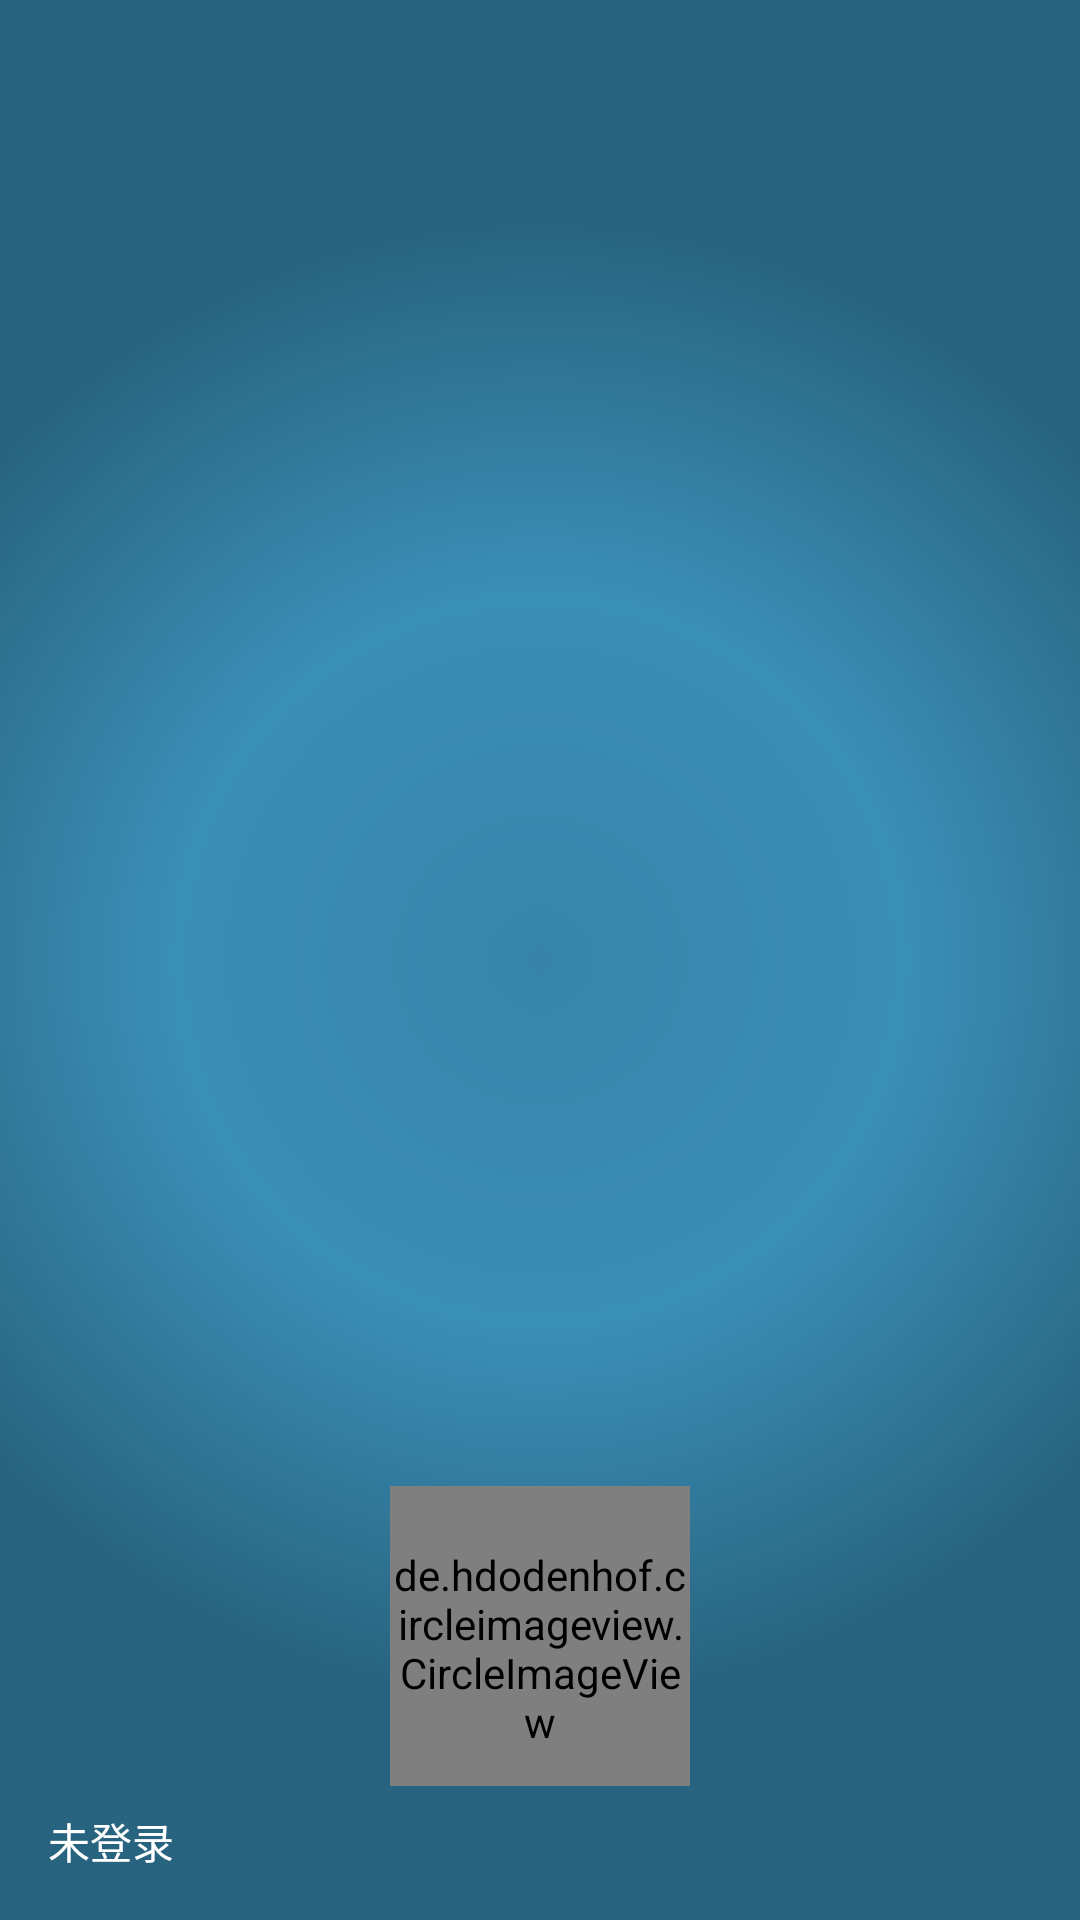

Android layout source for this screen:
<!-- AndroidManifest.xml: application theme AppTheme -->
<!-- res/layout/nav_header_home_page.xml -->
<?xml version="1.0" encoding="utf-8"?>
<LinearLayout xmlns:android="http://schemas.android.com/apk/res/android"
    android:layout_width="match_parent"
    android:layout_height="@dimen/nav_header_height"
    android:background="@drawable/side_nav_bar"
    android:gravity="bottom"
    android:orientation="vertical"
    android:paddingBottom="@dimen/activity_vertical_margin"
    android:paddingLeft="@dimen/activity_horizontal_margin"
    android:paddingRight="@dimen/activity_horizontal_margin"
    android:paddingTop="@dimen/activity_vertical_margin"
    android:theme="@style/ThemeOverlay.AppCompat.Dark">

    <de.hdodenhof.circleimageview.CircleImageView
        android:id="@+id/nav_header_imageView"
        android:layout_width="100dp"
        android:layout_height="100dp"
        android:layout_gravity="center_horizontal|center_vertical"
        android:paddingTop="@dimen/nav_header_vertical_spacing"
        android:src="@drawable/ic_nav_no_avatar" />

    <TextView
        android:id="@+id/nav_header_account"
        android:layout_width="match_parent"
        android:layout_height="wrap_content"
        android:paddingTop="@dimen/nav_header_vertical_spacing"
        android:text="未登录"
        android:textAppearance="@style/TextAppearance.AppCompat.Body1" />

</LinearLayout>
<!-- resources referenced by this layout -->
<resources>
  <dimen name="activity_horizontal_margin">16dp</dimen>
  <dimen name="activity_vertical_margin">16dp</dimen>
  <dimen name="nav_header_height">176dp</dimen>
  <dimen name="nav_header_vertical_spacing">8dp</dimen>
  <!-- drawable ic_nav_no_avatar (drawable) -->
  <vector xmlns:android="http://schemas.android.com/apk/res/android"
      android:width="24dp"
      android:height="24dp"
      android:viewportHeight="200.0"
      android:viewportWidth="200.0">
      <path
          android:fillColor="#bfbfbf"
          android:pathData="M92.5,15.73C103.46,13.75 115.22,16.19 124.43,22.49C134.93,29.18 142.2,40.63 143.94,52.94C146.18,65.8 141.93,79.5 133.15,89.1C125.24,98.42 113.1,103.56 101.02,104.12C91.98,104.23 82.92,101.61 75.33,96.68C62.64,88.31 54.8,73.17 55.42,57.95C55.63,37.39 72.3,18.81 92.5,15.73Z" />
      <path
          android:fillColor="#bfbfbf"
          android:pathData="M49.4,136.38C72.92,117.84 106.58,114.73 133.86,126.33C147.69,132.77 160.46,142.56 168.19,155.93C173.52,164.77 176.57,174.93 177,185.25C125.67,185.25 74.34,185.25 23.01,185.25C23.68,166.02 34.02,147.74 49.4,136.38Z" />
  </vector>
  <!-- drawable side_nav_bar (drawable) -->
  <shape xmlns:android="http://schemas.android.com/apk/res/android"
      android:shape="rectangle">
      <gradient
          android:centerColor="#3A8FB7"
          android:endColor="#286480"
          android:gradientRadius="245dp"
          android:startColor="#3684A9"
          android:type="radial" />
  </shape>
  <style name="AppTheme" parent="Theme.AppCompat.Light.DarkActionBar">
          
          <item name="colorPrimary">@color/colorPrimary</item>
          <item name="colorPrimaryDark">@color/colorPrimaryDark</item>
          <item name="colorAccent">@color/colorAccent</item>
      </style>
  <color name="colorPrimary">#3F51B5</color>
  <color name="colorPrimaryDark">#303F9F</color>
  <color name="colorAccent">#FF4081</color>
</resources>
